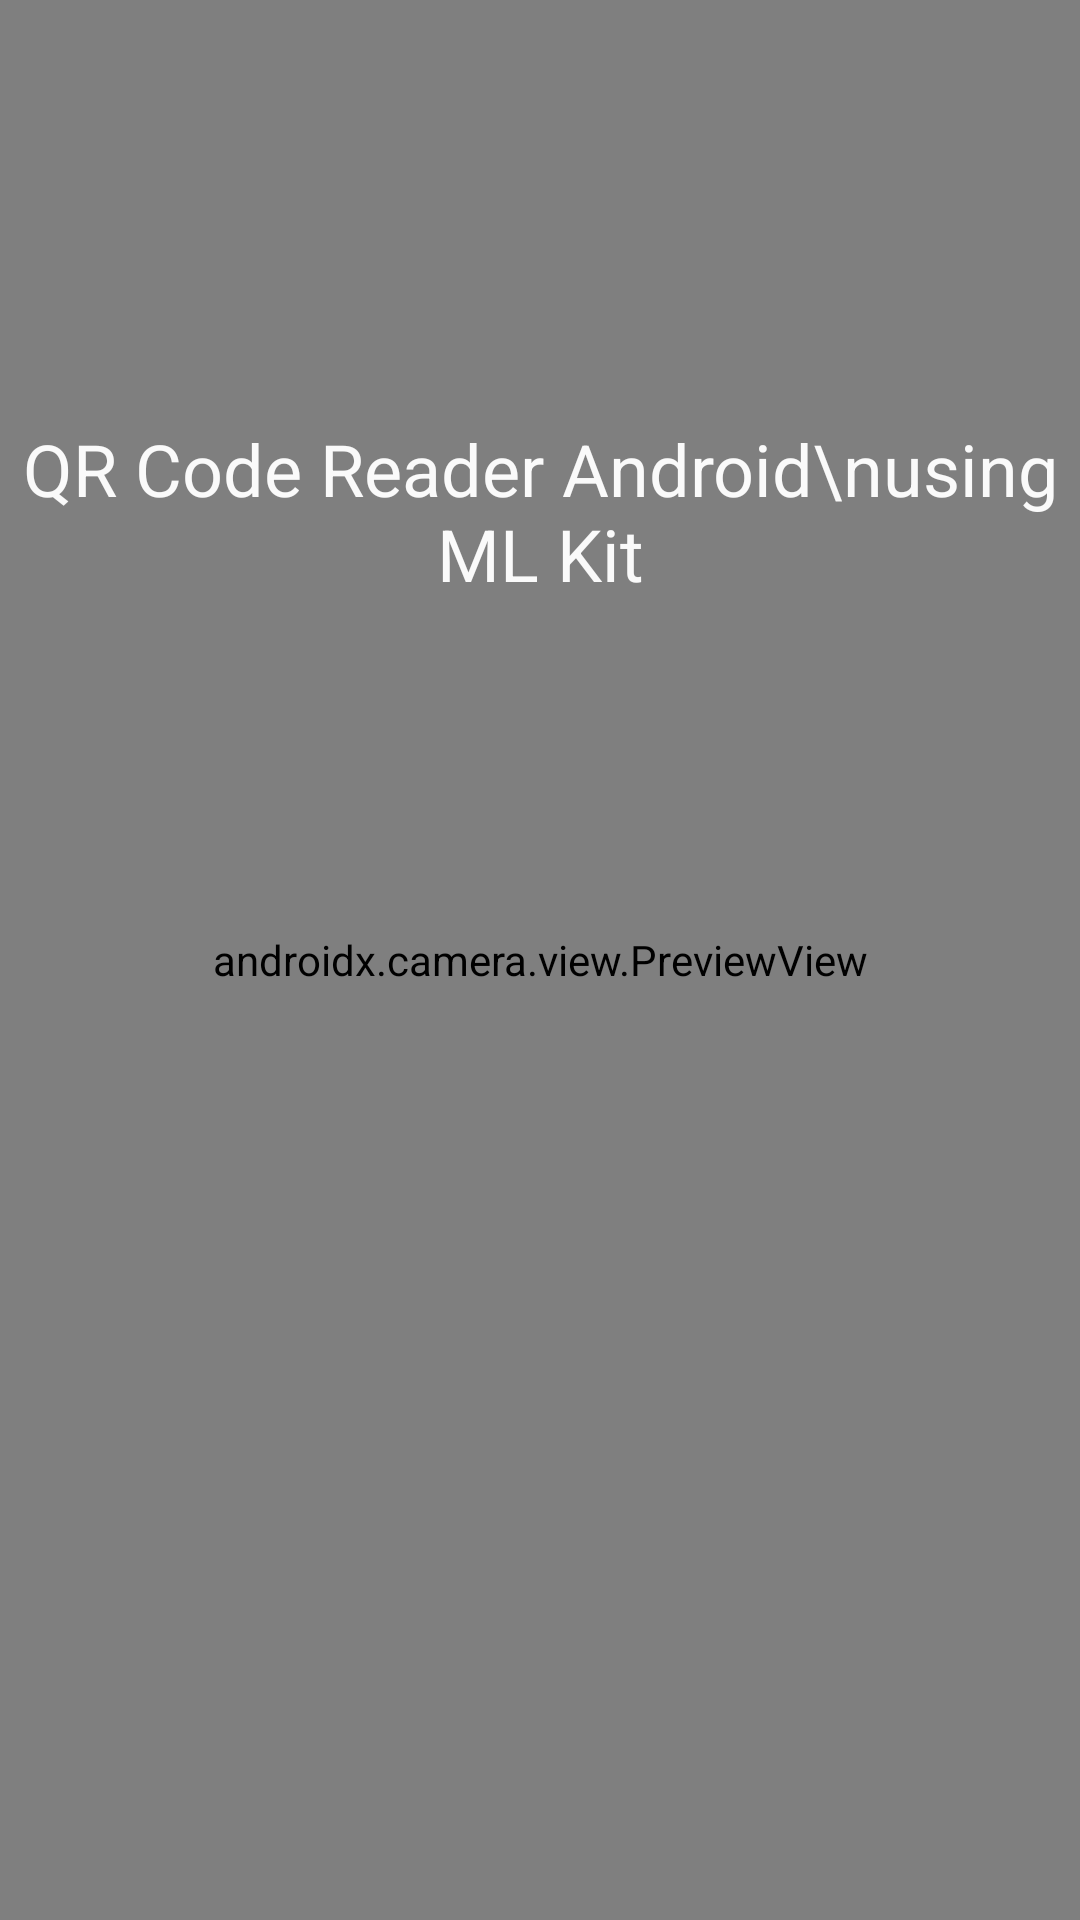

Android layout source for this screen:
<!-- AndroidManifest.xml: application theme Theme.EPSIAndroid -->
<!-- res/layout/activity_qr_code_scan.xml -->
<?xml version="1.0" encoding="utf-8"?>
<androidx.coordinatorlayout.widget.CoordinatorLayout xmlns:android="http://schemas.android.com/apk/res/android"
    xmlns:tools="http://schemas.android.com/tools"
    android:layout_width="match_parent"
    android:layout_height="match_parent"
    tools:context=".QrCodeScanActivity">

    <FrameLayout
        android:id="@+id/container"
        android:layout_width="match_parent"
        android:layout_height="match_parent"
        android:background="#000000">

        <androidx.camera.view.PreviewView
            android:id="@+id/previewView"
            android:layout_width="match_parent"
            android:layout_height="match_parent" />

        <RelativeLayout
            android:layout_width="match_parent"
            android:layout_height="match_parent">

            <TextView
                android:id="@+id/text_view"
                android:layout_width="wrap_content"
                android:layout_height="wrap_content"
                android:layout_centerHorizontal="true"
                android:layout_marginTop="140dp"
                android:text="QR Code Reader Android\nusing ML Kit"
                android:textAlignment="center"
                android:textColor="#FAFAFA"
                android:textSize="24sp" />

            <ImageView
                android:layout_width="300dp"
                android:layout_height="350dp"
                android:layout_below="@id/text_view"
                android:layout_centerHorizontal="true"
                android:layout_marginTop="34dp"
                />

        </RelativeLayout>

    </FrameLayout>

</androidx.coordinatorlayout.widget.CoordinatorLayout>
<!-- resources referenced by this layout -->
<resources>
  <style name="Theme.EPSIAndroid" parent="Theme.MaterialComponents.DayNight.DarkActionBar">
          
          <item name="colorPrimary">@color/purple_500</item>
          <item name="colorPrimaryVariant">@color/purple_700</item>
          <item name="colorOnPrimary">@color/white</item>
          
          <item name="colorSecondary">@color/teal_200</item>
          <item name="colorSecondaryVariant">@color/teal_700</item>
          <item name="colorOnSecondary">@color/black</item>
          
          <item name="android:statusBarColor">?attr/colorPrimaryVariant</item>
          
  
  
      </style>
  <color name="purple_500">#FF6200EE</color>
  <color name="purple_700">#FF3700B3</color>
  <color name="white">#FFFFFFFF</color>
  <color name="teal_200">#FF03DAC5</color>
  <color name="teal_700">#FF018786</color>
  <color name="black">#FF000000</color>
</resources>
